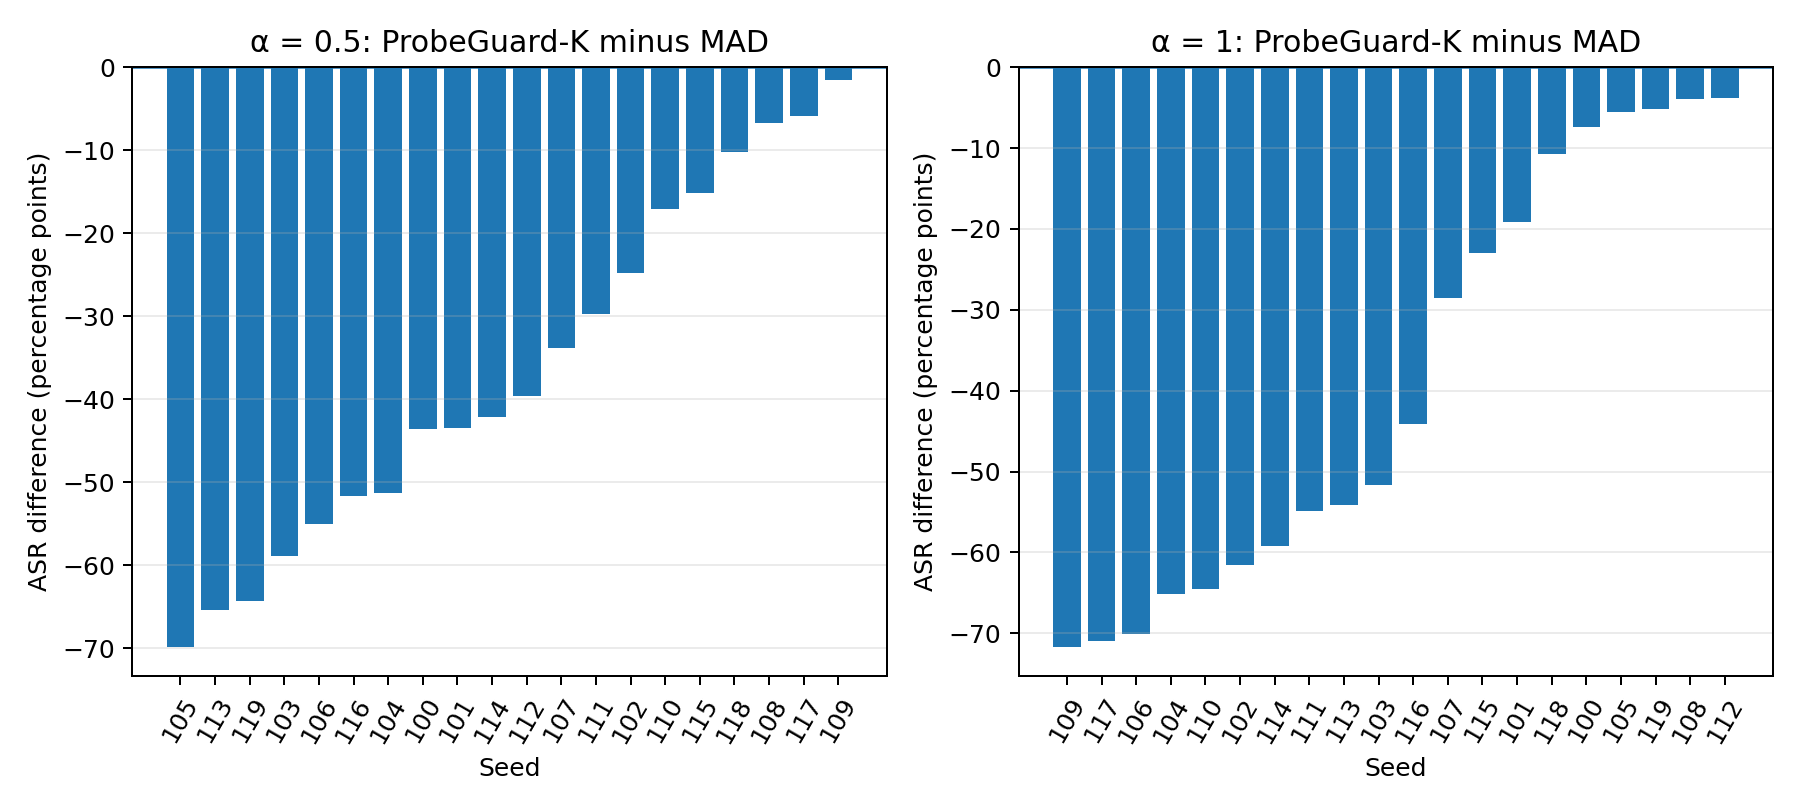

The table this chart was drawn from, first rows:
alpha, seed, clean_oracle, fedavg, probeguard, probeguard_k, pgk_minus_mad_pp, pgk_minus_fedavg_pp
0.1, 100, 0.004444, 0.9533, 0.9311, 0.8778, -5.333, -7.556
0.1, 101, 0.0, 0.6637, 0.6748, 0.6882, 1.336, 2.45
0.1, 102, 0.02455, 0.9933, 0.9933, 0.9978, 0.4464, 0.4464
0.1, 103, 0.01566, 0.962, 0.962, 0.9687, 0.6711, 0.6711
0.1, 104, 0.0, 0.6785, 0.7384, 0.7849, 4.656, 10.64
0.1, 105, 0.004435, 0.8891, 0.8891, 0.9512, 6.208, 6.208
0.1, 106, 0.002237, 0.9642, 0.9642, 0.9866, 2.237, 2.237
0.1, 107, 0.002227, 0.9465, 0.9465, 0.9243, -2.227, -2.227
0.1, 108, 0.0, 0.6046, 0.6046, 0.3701, -23.45, -23.45
0.1, 109, 0.0, 0.8246, 0.8246, 0.8092, -1.535, -1.535
0.1, 110, 0.006726, 0.9865, 0.9933, 0.9933, 0.0, 0.6726
0.1, 111, 0.0, 0.9551, 0.9551, 0.9775, 2.247, 2.247
0.1, 112, 0.0, 0.7236, 0.7236, 0.6022, -12.13, -12.13
0.1, 113, 0.004494, 0.8629, 0.8652, 0.8719, 0.6742, 0.8989
0.1, 114, 0.004415, 0.6954, 0.7174, 0.755, 3.753, 5.96
0.1, 115, 0.0, 0.9437, 0.9437, 0.9797, 3.604, 3.604
0.1, 116, 0.0, 0.9083, 0.9105, 0.7271, -18.34, -18.12
0.1, 117, 0.004367, 0.9039, 0.9039, 0.9432, 3.93, 3.93
0.1, 118, 0.0, 0.902, 0.9063, 0.9346, 2.832, 3.268
0.1, 119, 0.004464, 0.8482, 0.8482, 0.9464, 9.821, 9.821
0.5, 100, 0.0, 0.8244, 0.4933, 0.05778, -43.56, -76.67
0.5, 101, 0.0, 0.7216, 0.441, 0.006682, -43.43, -71.49
0.5, 102, 0.0, 0.8259, 0.8259, 0.5781, -24.78, -24.78
0.5, 103, 0.0, 0.8523, 0.5884, 0.0, -58.84, -85.23
0.5, 104, 0.0, 0.6031, 0.5565, 0.04435, -51.22, -55.88
0.5, 105, 0.004435, 0.7583, 0.745, 0.04656, -69.84, -71.18
0.5, 106, 0.0, 0.8166, 0.7092, 0.1588, -55.03, -65.77
0.5, 107, 0.002227, 0.7506, 0.5546, 0.216, -33.85, -53.45
0.5, 108, 0.0, 0.8483, 0.8391, 0.7724, -6.667, -7.586
0.5, 109, 0.002193, 0.8224, 0.8026, 0.7873, -1.535, -3.509
0.5, 110, 0.0, 0.7197, 0.7332, 0.5628, -17.04, -15.7
0.5, 111, 0.0, 0.8022, 0.791, 0.4944, -29.66, -30.79
0.5, 112, 0.002247, 0.8382, 0.7955, 0.4, -39.55, -43.82
0.5, 113, 0.002247, 0.7663, 0.764, 0.1101, -65.39, -65.62
0.5, 114, 0.0, 0.8852, 0.9117, 0.4901, -42.16, -39.51
0.5, 115, 0.01577, 0.8288, 0.8446, 0.6937, -15.09, -13.51
0.5, 116, 0.0, 0.6779, 0.5235, 0.006711, -51.68, -67.11
0.5, 117, 0.02183, 0.8341, 0.8428, 0.7838, -5.895, -5.022
0.5, 118, 0.002179, 0.6972, 0.7255, 0.6231, -10.24, -7.407
0.5, 119, 0.0, 0.6786, 0.6562, 0.01339, -64.29, -66.52
1.0, 100, 0.01111, 0.9111, 0.8489, 0.7756, -7.333, -13.56
1.0, 101, 0.002227, 0.6459, 0.2183, 0.02673, -19.15, -61.92
1.0, 102, 0.0, 0.7076, 0.6585, 0.04241, -61.61, -66.52
1.0, 103, 0.0, 0.7562, 0.566, 0.04922, -51.68, -70.69
1.0, 104, 0.02661, 0.8004, 0.714, 0.06208, -65.19, -73.84
1.0, 105, 0.0, 0.7406, 0.06208, 0.006652, -5.543, -73.39
1.0, 106, 0.006711, 0.8434, 0.7315, 0.03132, -70.02, -81.21
1.0, 107, 0.0, 0.7082, 0.343, 0.05791, -28.51, -65.03
1.0, 108, 0.002299, 0.7034, 0.06437, 0.02529, -3.908, -67.82
1.0, 109, 0.0, 0.9013, 0.739, 0.02193, -71.71, -87.94
1.0, 110, 0.002242, 0.7601, 0.6502, 0.004484, -64.57, -75.56
1.0, 111, 0.0, 0.7079, 0.7213, 0.173, -54.83, -53.48
1.0, 112, 0.0, 0.836, 0.04045, 0.002247, -3.82, -83.37
1.0, 113, 0.0, 0.7483, 0.5416, 0.0, -54.16, -74.83
1.0, 114, 0.0, 0.6336, 0.6004, 0.00883, -59.16, -62.47
1.0, 115, 0.002252, 0.8108, 0.3874, 0.1577, -22.97, -65.32
1.0, 116, 0.0, 0.6018, 0.4653, 0.02461, -44.07, -57.72
1.0, 117, 0.0, 0.7576, 0.7555, 0.04585, -70.96, -71.18
1.0, 118, 0.0, 0.7603, 0.1111, 0.004357, -10.68, -75.6
1.0, 119, 0.0, 0.6473, 0.05134, 0.0, -5.134, -64.73
... 20 more rows
